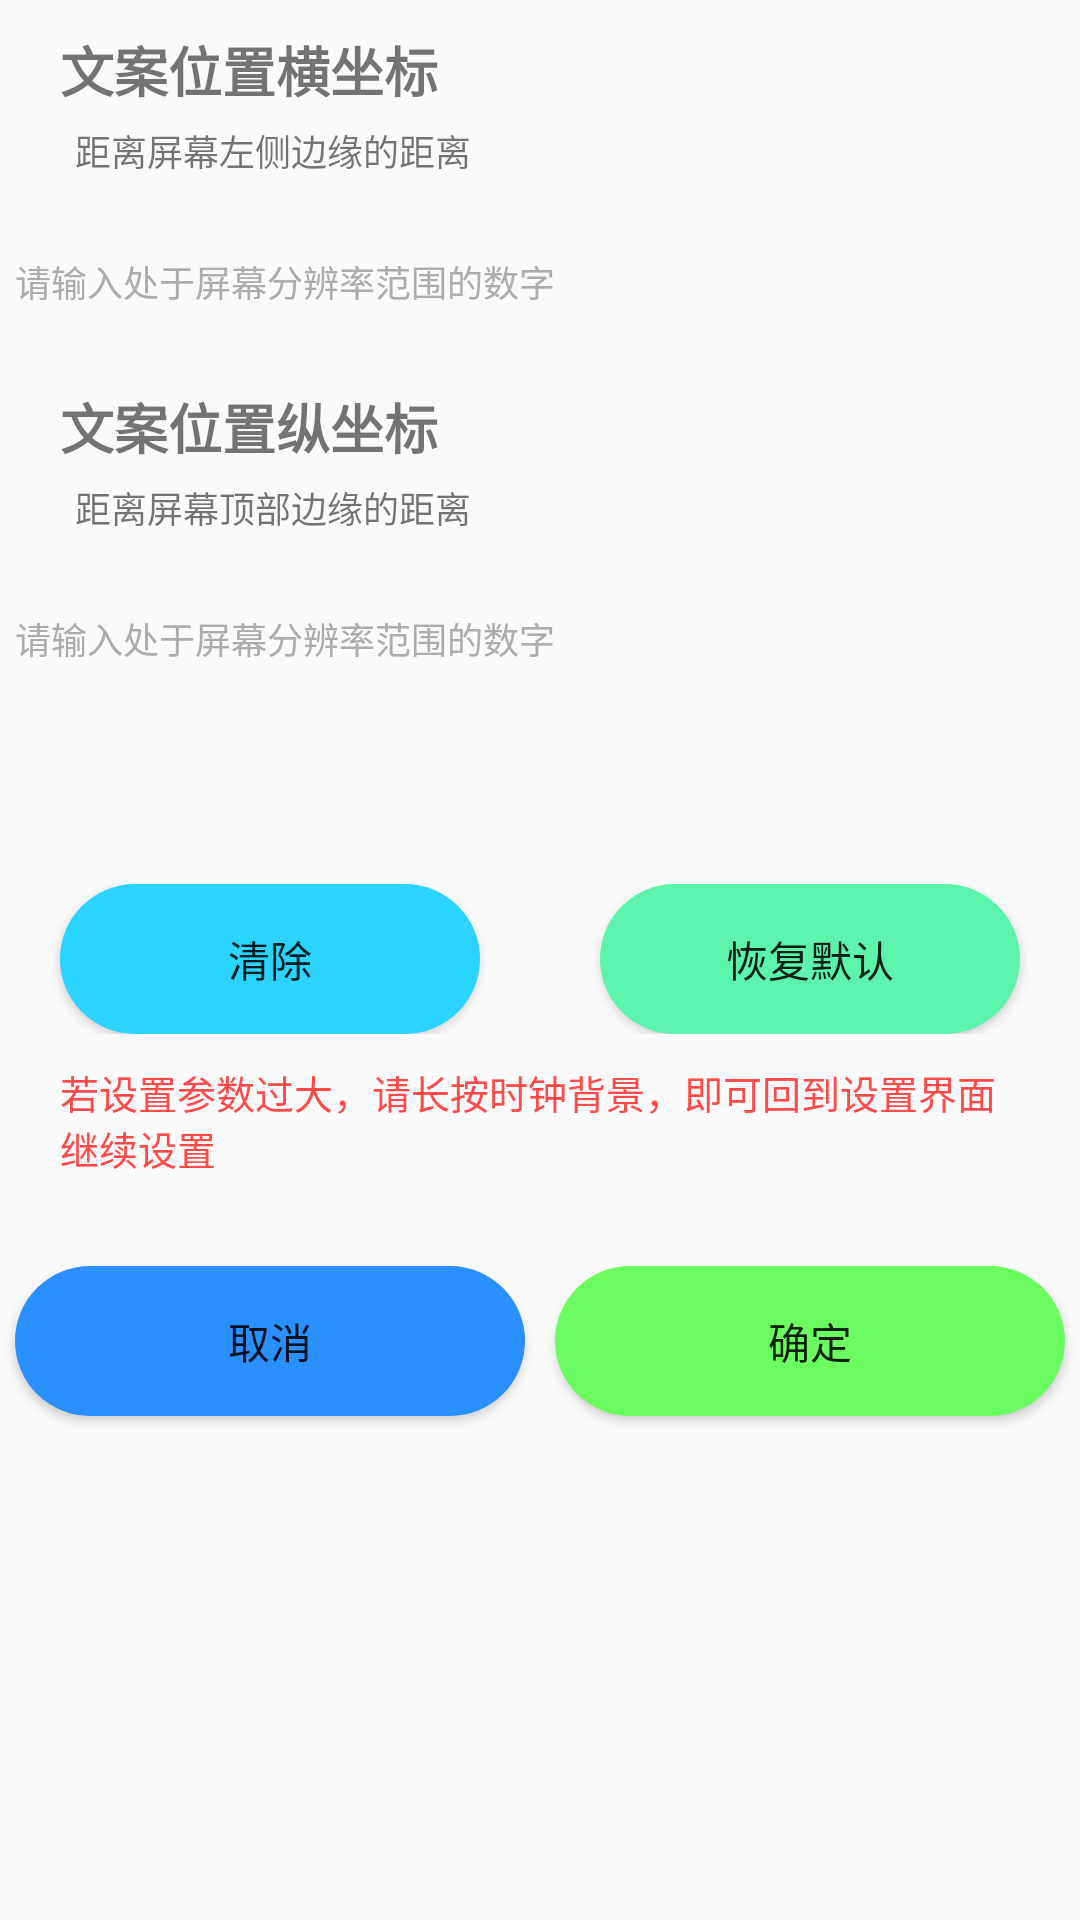

Android layout source for this screen:
<!-- AndroidManifest.xml: application theme Theme.BunnyCLock -->
<!-- res/layout/dialog_quote_layout_param.xml -->
<?xml version="1.0" encoding="utf-8"?>
<ScrollView xmlns:android="http://schemas.android.com/apk/res/android"
    android:layout_width="match_parent"
    android:layout_height="match_parent"
    android:orientation="vertical">

    <LinearLayout
        android:layout_width="match_parent"
        android:layout_height="wrap_content"
        android:orientation="vertical">



    <TextView
        android:layout_width="wrap_content"
        android:layout_height="wrap_content"
        android:text="@string/layout_param_X"
        android:textSize="18sp"
        android:layout_marginTop="10dp"
        android:layout_marginStart="20dp"
        android:layout_marginEnd="20dp"
        android:textStyle="bold"
        />

    <TextView
        android:layout_width="wrap_content"
        android:layout_height="wrap_content"
        android:text="@string/layout_param_X_tip"
        android:textSize="12sp"
        android:layout_marginTop="5dp"
        android:layout_marginStart="25dp"
        android:layout_marginEnd="20dp"
        />

    <EditText
        android:id="@+id/layout_param_X"
        android:layout_width="match_parent"
        android:layout_height="50dp"
        android:layout_gravity="center"
        android:layout_marginTop="10dp"
        android:layout_marginStart="5dp"
        android:layout_marginEnd="5dp"
        android:hint="@string/dialog_quote_layout_param_hint"
        android:textColorHint="#AEABAB"
        android:background="@drawable/edit_text_shape"
        android:textColor="#000000"
        android:textSize="12sp"
        android:inputType="number"/>

    <TextView
        android:layout_width="wrap_content"
        android:layout_height="wrap_content"
        android:text="@string/layout_param_Y"
        android:textSize="18sp"
        android:layout_marginTop="10dp"
        android:layout_marginStart="20dp"
        android:layout_marginEnd="20dp"
        android:textStyle="bold"
        />

    <TextView
        android:layout_width="wrap_content"
        android:layout_height="wrap_content"
        android:text="@string/layout_param_Y_tip"
        android:textSize="12sp"
        android:layout_marginTop="5dp"
        android:layout_marginStart="25dp"
        android:layout_marginEnd="20dp"
        />

    <EditText
        android:id="@+id/layout_param_Y"
        android:layout_width="match_parent"
        android:layout_height="50dp"
        android:layout_gravity="center"
        android:layout_marginTop="10dp"
        android:layout_marginStart="5dp"
        android:layout_marginEnd="5dp"
        android:hint="@string/dialog_quote_layout_param_hint"
        android:textColorHint="#AEABAB"
        android:background="@drawable/edit_text_shape"
        android:textColor="#000000"
        android:textSize="12sp"
        android:inputType="number"/>

    <TextView
        android:id="@+id/screen_param"
        android:layout_width="wrap_content"
        android:layout_height="wrap_content"
        android:textSize="16sp"
        android:layout_marginTop="20dp"
        android:layout_marginStart="20dp"
        android:layout_marginEnd="20dp"
        />

        <LinearLayout
            android:layout_width="match_parent"
            android:layout_height="wrap_content"
            android:orientation="horizontal"
            android:layout_marginTop="15dp">

            <Button
                android:id="@+id/clear"
                android:layout_width="wrap_content"
                android:layout_height="50dp"
                android:layout_gravity="left"
                android:layout_marginStart="20dp"
                android:layout_marginEnd="20dp"
                android:background="@drawable/set_default"
                android:gravity="center"
                android:layout_weight="1"
                android:text="@string/clear" />

            <Button
                android:id="@+id/Set_default"
                android:layout_width="wrap_content"
                android:layout_height="50dp"
                android:gravity="center"
                android:text="@string/Set_default"
                android:layout_marginStart="20dp"
                android:layout_marginEnd="20dp"
                android:layout_weight="1"
                android:layout_gravity="right"
                android:background="@drawable/clear"/>

        </LinearLayout>


        <TextView
            android:layout_width="wrap_content"
            android:layout_height="wrap_content"
            android:text="@string/LayoutParamSettingTip"
            android:textSize="13sp"
            android:layout_marginTop="10dp"
            android:layout_marginStart="20dp"
            android:layout_marginEnd="20dp"
            android:layout_marginBottom="10dp"
            android:textColor="#FF4A4A"
            />

    <LinearLayout
        android:layout_width="match_parent"
        android:layout_height="wrap_content"
        android:orientation="horizontal"
        android:layout_marginTop="20dp">

        <Button
            android:id="@+id/cancel"
            android:layout_width="wrap_content"
            android:layout_height="50dp"
            android:layout_gravity="right"
            android:gravity="center"
            android:onClick="cancel"
            android:text="@string/bt_cancel"
            android:layout_weight="1"
            android:layout_marginTop="10dp"
            android:layout_marginStart="5dp"
            android:layout_marginEnd="5dp"
            android:background="@drawable/shape2"/>

        <Button
            android:id="@+id/confirm"
            android:layout_width="wrap_content"
            android:layout_height="50dp"
            android:layout_gravity="left"
            android:gravity="center"
            android:onClick="confirm"
            android:text="@string/bt_confirm"
            android:layout_weight="1"
            android:layout_marginTop="10dp"
            android:layout_marginStart="5dp"
            android:layout_marginEnd="5dp"
            android:background="@drawable/shape"/>

    </LinearLayout>


    </LinearLayout>

</ScrollView>
<!-- resources referenced by this layout -->
<resources>
  <!-- drawable clear (drawable-v24) -->
  <?xml version="1.0" encoding="UTF-8"?>
  <shape
      xmlns:android="http://schemas.android.com/apk/res/android"
      android:shape="rectangle">
      
      <solid android:color="#5CF3AD" />
      
      
      <corners android:radius="60dip" />
  
      
      <padding
          android:left="2dp"
          android:top="2dp"
          android:right="2dp"
          android:bottom="2dp"
          />
  </shape>
  <!-- drawable set_default (drawable-v24) -->
  <?xml version="1.0" encoding="UTF-8"?>
  <shape
      xmlns:android="http://schemas.android.com/apk/res/android"
      android:shape="rectangle">
      
      <solid android:color="#2AD4FF" />
      
      
      <corners android:radius="60dip" />
  
      
      <padding
          android:left="2dp"
          android:top="2dp"
          android:right="2dp"
          android:bottom="2dp"
          />
  </shape>
  <!-- drawable shape (drawable-v24) -->
  <?xml version="1.0" encoding="UTF-8"?>
  <shape
      xmlns:android="http://schemas.android.com/apk/res/android"
      android:shape="rectangle">
      
      <solid android:color="#6AFC60" />
      
      
      <corners android:radius="60dip" />
  
      
      <padding
          android:left="2dp"
          android:top="2dp"
          android:right="2dp"
          android:bottom="2dp"
          />
  </shape>
  <!-- drawable shape2 (drawable-v24) -->
  <?xml version="1.0" encoding="UTF-8"?>
  <shape
      xmlns:android="http://schemas.android.com/apk/res/android"
      android:shape="rectangle">
      
      <solid android:color="#2A8FFF" />
      
      
      <corners android:radius="60dip" />
  
      
      <padding
          android:left="2dp"
          android:top="2dp"
          android:right="2dp"
          android:bottom="2dp"
          />
  </shape>
  <string name="LayoutParamSettingTip">若设置参数过大，请长按时钟背景，即可回到设置界面继续设置</string>
  <string name="Set_default">恢复默认</string>
  <string name="bt_cancel">取消</string>
  <string name="bt_confirm">确定</string>
  <string name="clear">清除</string>
  <string name="dialog_quote_layout_param_hint">请输入处于屏幕分辨率范围的数字</string>
  <string name="layout_param_X">文案位置横坐标</string>
  <string name="layout_param_X_tip">距离屏幕左侧边缘的距离</string>
  <string name="layout_param_Y">文案位置纵坐标</string>
  <string name="layout_param_Y_tip">距离屏幕顶部边缘的距离</string>
  <style name="Theme.BunnyCLock" parent="Theme.AppCompat.DayNight.NoActionBar">
          
          <item name="colorPrimary">@color/purple_500</item>
          <item name="colorPrimaryVariant">@color/purple_700</item>
          <item name="colorOnPrimary">@color/white</item>
          
          <item name="colorSecondary">@color/teal_200</item>
          <item name="colorSecondaryVariant">@color/teal_700</item>
          <item name="colorOnSecondary">#0071FE</item>
          
          <item name="android:statusBarColor" tools:targetApi="l">?attr/colorPrimaryVariant</item>
          
          <item name="android:windowTranslucentNavigation">true</item>
          <item name="android:windowLayoutInDisplayCutoutMode" tools:ignore="NewApi">shortEdges</item>
      </style>
  <color name="purple_500">#FF2B91FF</color>
  <color name="purple_700">#FF2B91FF</color>
  <color name="white">#FFFFFFFF</color>
  <color name="teal_200">#FF2B91FF</color>
  <color name="teal_700">#FF2B91FF</color>
</resources>
